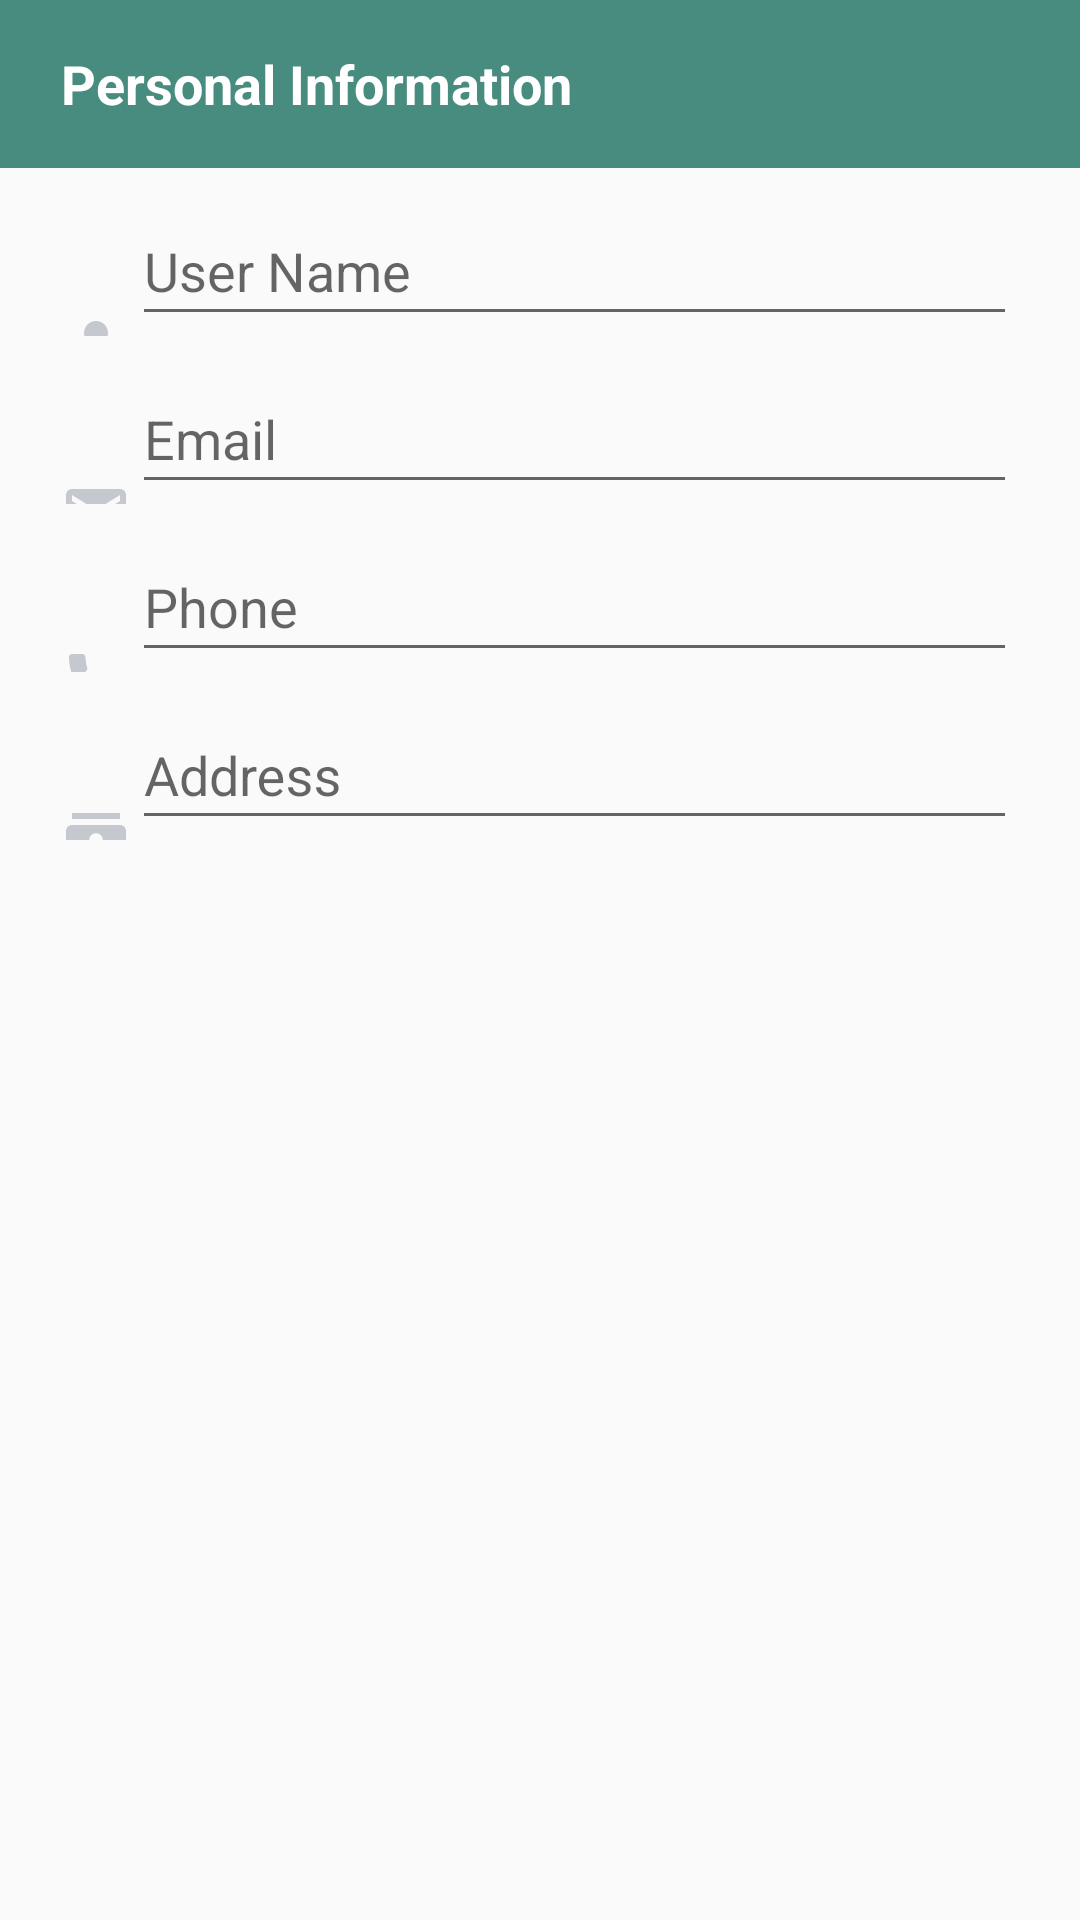

Produce the Android XML layout that renders to this screen, including the resource entries it uses.
<!-- AndroidManifest.xml: application theme AppTheme -->
<!-- res/layout/activity_edit_poster_info.xml -->
<?xml version="1.0" encoding="utf-8"?>
<android.support.constraint.ConstraintLayout xmlns:android="http://schemas.android.com/apk/res/android"
    xmlns:app="http://schemas.android.com/apk/res-auto"
    xmlns:tools="http://schemas.android.com/tools"
    android:layout_width="match_parent"
    android:layout_height="match_parent"
    tools:context="ruc.ps_app_project.EditPosterInfoActivity">



    <LinearLayout
        android:layout_width="368dp"
        android:layout_height="wrap_content"
        android:orientation="vertical"
        tools:layout_editor_absoluteY="0dp"
        tools:layout_editor_absoluteX="8dp">

        <LinearLayout
            android:layout_width="match_parent"
            android:layout_height="wrap_content"
            android:orientation="vertical">


            <android.support.v7.widget.Toolbar
                android:id="@+id/toolbar"
                android:layout_width="match_parent"
                android:layout_height="match_parent"
                android:background="@color/color_menu"
                android:minHeight="?attr/actionBarSize">


                <TextView
                    android:id="@+id/udpate_seller_back"
                    android:layout_width="wrap_content"
                    android:layout_height="wrap_content"
                    android:layout_alignParentStart="true"
                    android:layout_centerVertical="true"
                    android:layout_marginStart="10dp"
                    android:drawableStart="@drawable/ic_chevron_left_black_24dp"
                    android:text=" Personal Information"
                    android:textColor="@color/white"
                    android:textSize="18sp"
                    android:textStyle="bold" />


                <TextView
                    android:id="@+id/btnUpdateSellerInfo"
                    android:layout_width="match_parent"
                    android:layout_height="wrap_content"
                    android:layout_alignParentStart="true"
                    android:layout_centerVertical="true"
                    android:layout_marginStart="102dp"
                    android:drawableStart="@drawable/ic_check_black_24dp"
                    android:textColor="@color/white"
                    android:textSize="18sp"
                    android:textStyle="bold" />

            </android.support.v7.widget.Toolbar>

        </LinearLayout>

        <LinearLayout
            android:layout_width="match_parent"
            android:layout_height="wrap_content"
            android:orientation="vertical">

            <LinearLayout
                android:layout_width="match_parent"
                android:layout_height="match_parent"
                android:orientation="vertical">

                
                <LinearLayout
                    android:layout_width="match_parent"
                    android:layout_height="wrap_content"
                    android:orientation="horizontal">

                    <TextView
                        android:layout_width="wrap_content"
                        android:layout_height="wrap_content"
                        android:layout_marginLeft="20dp"
                        android:layout_marginTop="20dp"
                        android:drawableStart="@drawable/ic_person_black_24dp" />

                    <android.support.design.widget.TextInputLayout
                        android:id="@+id/TextInputUserNameP"
                        android:layout_width="wrap_content"
                        android:layout_height="wrap_content">

                        <EditText
                            android:id="@+id/seller_name"
                            android:layout_width="295dp"
                            android:layout_height="45dp"
                            android:layout_gravity="center"
                            android:hint="User Name"
                            android:inputType="text"
                            android:textColor="@color/black"
                            android:textColorHint="@color/color_hint" />
                    </android.support.design.widget.TextInputLayout>

                </LinearLayout>


                
                <LinearLayout
                    android:layout_width="match_parent"
                    android:layout_height="wrap_content"
                    android:orientation="horizontal">

                    <TextView
                        android:layout_width="wrap_content"
                        android:layout_height="wrap_content"
                        android:layout_marginLeft="20dp"
                        android:layout_marginTop="20dp"
                        android:drawableStart="@drawable/ic_email_black_24dp" />

                    <android.support.design.widget.TextInputLayout
                        android:id="@+id/TextInputEmailP"
                        android:layout_width="wrap_content"
                        android:layout_height="wrap_content">

                        <EditText
                            android:id="@+id/seller_email"
                            android:layout_width="295dp"
                            android:layout_height="45dp"
                            android:layout_gravity="center"
                            android:hint="Email"
                            android:inputType="text"
                            android:textColor="@color/black"
                            android:textColorHint="@color/color_hint" />
                    </android.support.design.widget.TextInputLayout>

                </LinearLayout>

                
                <LinearLayout
                    android:layout_width="match_parent"
                    android:layout_height="wrap_content"
                    android:orientation="horizontal">

                    <TextView
                        android:layout_width="wrap_content"
                        android:layout_height="wrap_content"
                        android:layout_marginLeft="20dp"
                        android:layout_marginTop="20dp"
                        android:drawableStart="@drawable/ic_phone_black_24dp" />

                    <android.support.design.widget.TextInputLayout
                        android:id="@+id/TextInputPhoneP"
                        android:layout_width="wrap_content"
                        android:layout_height="wrap_content">

                        <EditText
                            android:id="@+id/seller_phone"
                            android:layout_width="295dp"
                            android:layout_height="45dp"
                            android:layout_gravity="center"
                            android:hint="Phone"
                            android:inputType="text"
                            android:textColor="@color/black"
                            android:textColorHint="@color/color_hint" />
                    </android.support.design.widget.TextInputLayout>

                </LinearLayout>
                
                <LinearLayout
                    android:layout_width="match_parent"
                    android:layout_height="wrap_content"
                    android:orientation="horizontal">

                    <TextView
                        android:layout_width="wrap_content"
                        android:layout_height="wrap_content"
                        android:layout_marginLeft="20dp"
                        android:layout_marginTop="20dp"
                        android:drawableStart="@drawable/ic_contacts_black_24dp" />

                    <android.support.design.widget.TextInputLayout
                        android:id="@+id/TextInputAddP"
                        android:layout_width="wrap_content"
                        android:layout_height="wrap_content">

                        <EditText
                            android:id="@+id/seller_add"
                            android:layout_width="295dp"
                            android:layout_height="45dp"
                            android:layout_gravity="center"
                            android:hint="Address"
                            android:inputType="text"
                            android:textColor="@color/black"
                            android:textColorHint="@color/color_hint" />
                    </android.support.design.widget.TextInputLayout>

                </LinearLayout>



            </LinearLayout>
        </LinearLayout>




    </LinearLayout>






    </android.support.constraint.ConstraintLayout>
<!-- resources referenced by this layout -->
<resources>
  <color name="black">#000</color>
  <color name="color_hint">#c5c8cf</color>
  <color name="color_menu">#488c80</color>
  <color name="white">#fff</color>
  <!-- drawable ic_contacts_black_24dp (drawable) -->
  <vector xmlns:android="http://schemas.android.com/apk/res/android"
          android:width="24dp"
          android:height="24dp"
          android:viewportWidth="24.0"
          android:viewportHeight="24.0">
      <path
          android:fillColor="@color/color_hint"
          android:pathData="M20,0L4,0v2h16L20,0zM4,24h16v-2L4,22v2zM20,4L4,4c-1.1,0 -2,0.9 -2,2v12c0,1.1 0.9,2 2,2h16c1.1,0 2,-0.9 2,-2L22,6c0,-1.1 -0.9,-2 -2,-2zM12,6.75c1.24,0 2.25,1.01 2.25,2.25s-1.01,2.25 -2.25,2.25S9.75,10.24 9.75,9 10.76,6.75 12,6.75zM17,17L7,17v-1.5c0,-1.67 3.33,-2.5 5,-2.5s5,0.83 5,2.5L17,17z"/>
  </vector>
  <!-- drawable ic_email_black_24dp (drawable) -->
  <vector xmlns:android="http://schemas.android.com/apk/res/android"
          android:width="24dp"
          android:height="24dp"
          android:viewportWidth="24.0"
          android:viewportHeight="24.0">
      <path
          android:fillColor="@color/color_hint"
          android:pathData="M20,4L4,4c-1.1,0 -1.99,0.9 -1.99,2L2,18c0,1.1 0.9,2 2,2h16c1.1,0 2,-0.9 2,-2L22,6c0,-1.1 -0.9,-2 -2,-2zM20,8l-8,5 -8,-5L4,6l8,5 8,-5v2z"/>
  </vector>
  <!-- drawable ic_person_black_24dp (drawable) -->
  <vector xmlns:android="http://schemas.android.com/apk/res/android"
          android:width="24dp"
          android:height="24dp"
          android:viewportWidth="24.0"
          android:viewportHeight="24.0">
      <path
          android:fillColor="@color/color_hint"
          android:pathData="M12,12c2.21,0 4,-1.79 4,-4s-1.79,-4 -4,-4 -4,1.79 -4,4 1.79,4 4,4zM12,14c-2.67,0 -8,1.34 -8,4v2h16v-2c0,-2.66 -5.33,-4 -8,-4z"/>
  </vector>
  <!-- drawable ic_phone_black_24dp (drawable) -->
  <vector xmlns:android="http://schemas.android.com/apk/res/android"
          android:width="24dp"
          android:height="24dp"
          android:viewportWidth="24.0"
          android:viewportHeight="24.0">
      <path
          android:fillColor="@color/color_hint"
          android:pathData="M6.62,10.79c1.44,2.83 3.76,5.14 6.59,6.59l2.2,-2.2c0.27,-0.27 0.67,-0.36 1.02,-0.24 1.12,0.37 2.33,0.57 3.57,0.57 0.55,0 1,0.45 1,1V20c0,0.55 -0.45,1 -1,1 -9.39,0 -17,-7.61 -17,-17 0,-0.55 0.45,-1 1,-1h3.5c0.55,0 1,0.45 1,1 0,1.25 0.2,2.45 0.57,3.57 0.11,0.35 0.03,0.74 -0.25,1.02l-2.2,2.2z"/>
  </vector>
  <style name="AppTheme" parent="Theme.AppCompat.Light.NoActionBar">
      
          <item name="colorPrimary">@color/colorPrimary</item>
          <item name="colorPrimaryDark">@color/colorPrimaryDark</item>
          <item name="colorAccent">@color/colorAccent</item>
      </style>
  <color name="colorPrimary">#224c45</color>
  <color name="colorPrimaryDark">#303F9F</color>
  <color name="colorAccent">#04988A</color>
</resources>
